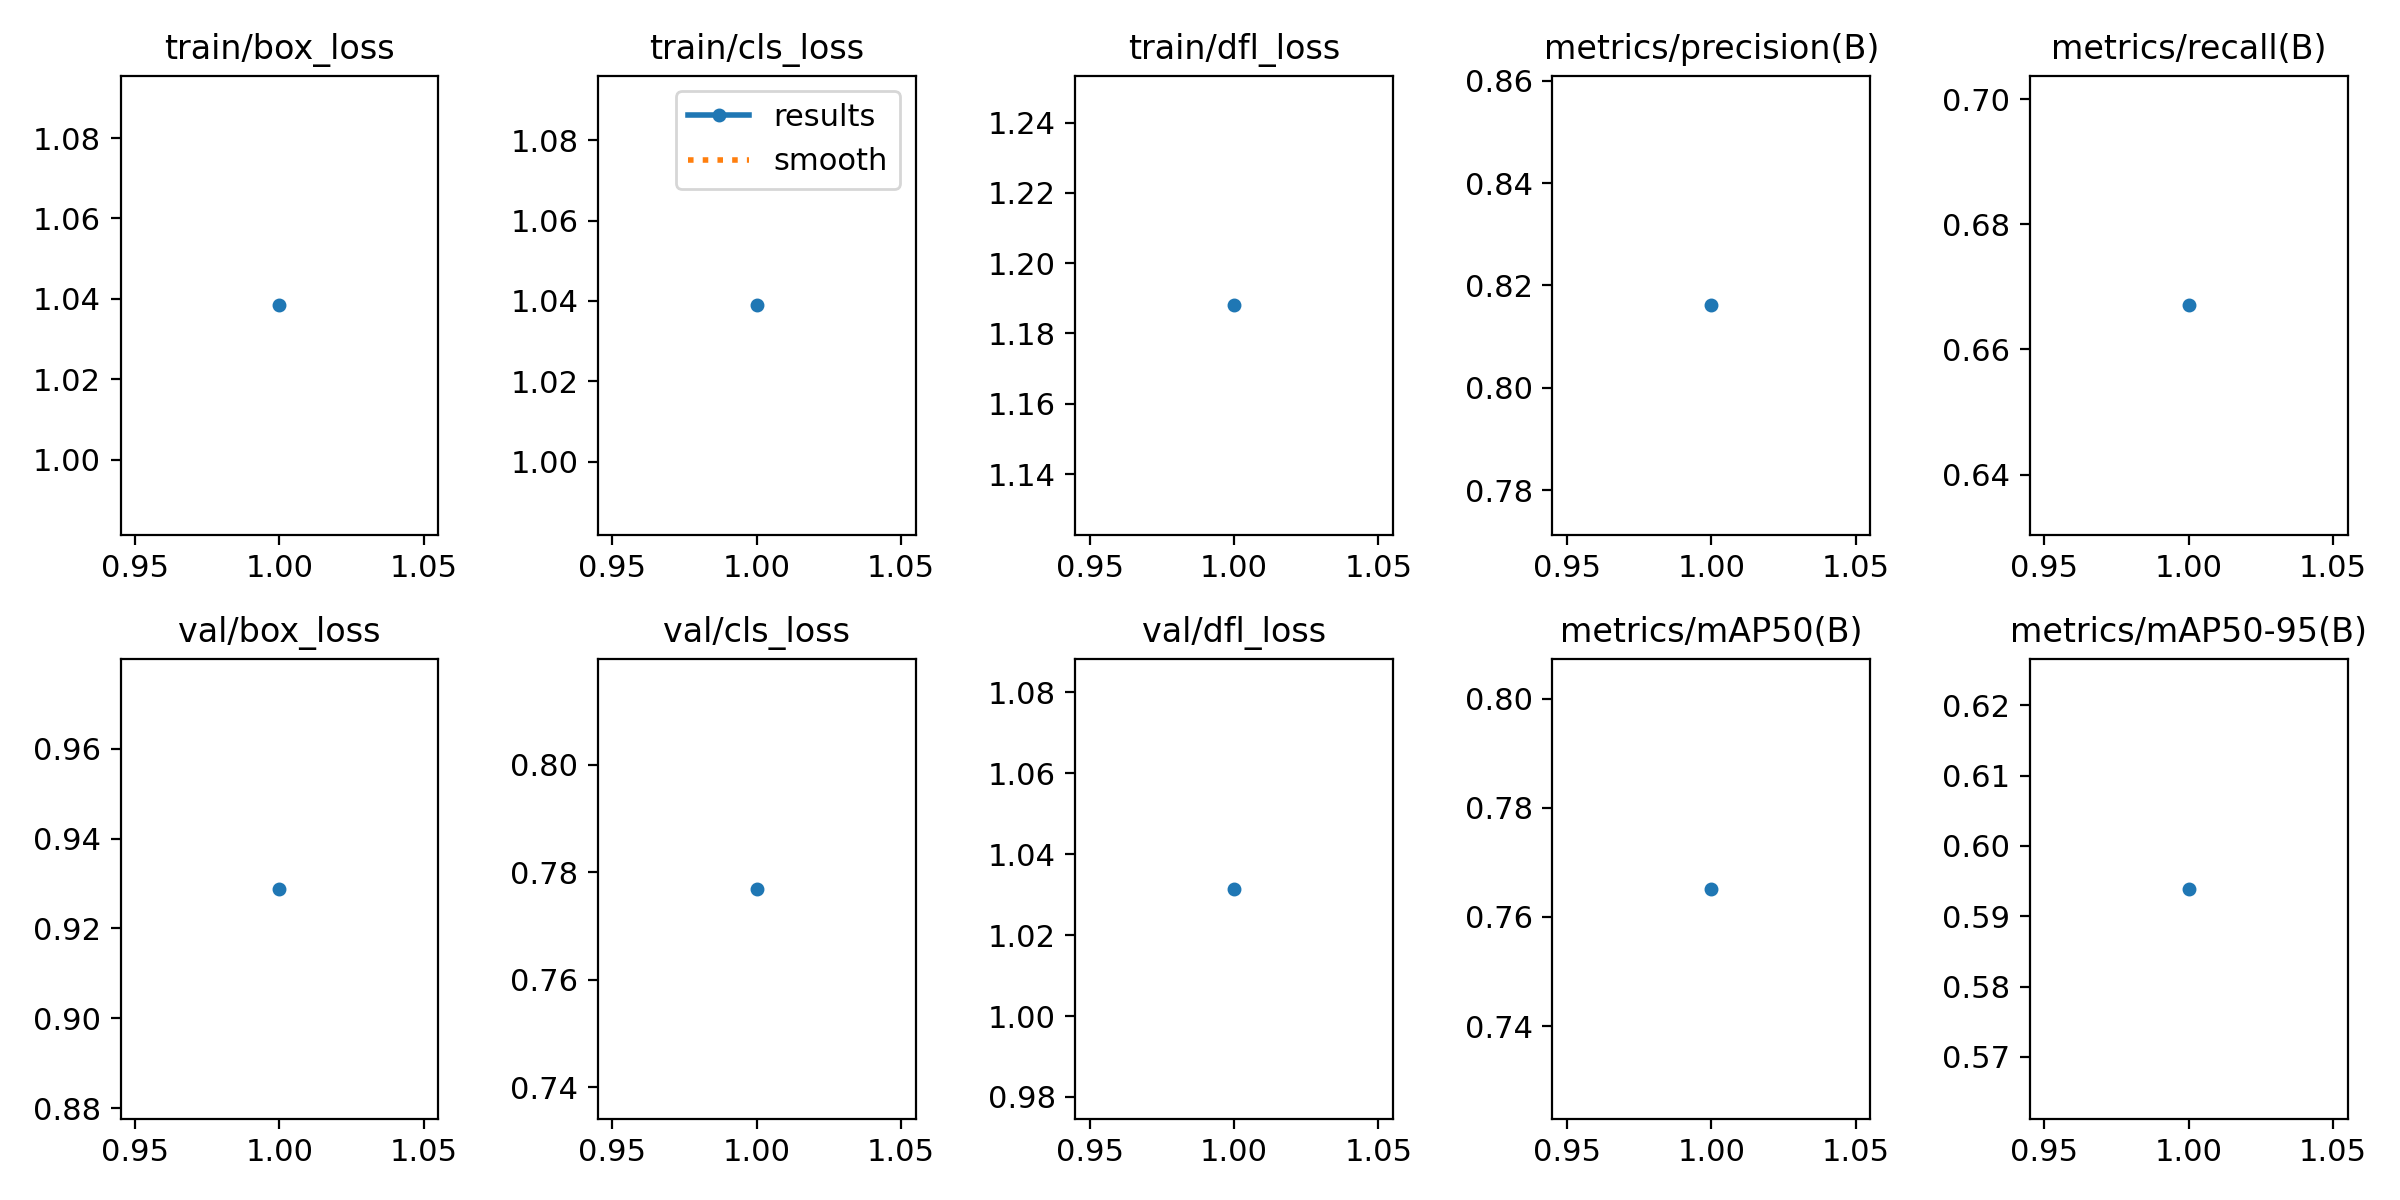

The table this chart was drawn from, first rows:
epoch, train/box_loss, train/cls_loss, train/dfl_loss, metrics/precision(B), metrics/recall(B), metrics/mAP50(B), metrics/mAP50-95(B), val/box_loss, val/cls_loss, val/dfl_loss, lr/pg0, lr/pg1, lr/pg2
1, 1.038, 1.039, 1.188, 0.8161, 0.667, 0.7651, 0.5939, 0.9288, 0.777, 1.031, 8.33e-06, 8.33e-06, 8.33e-06
